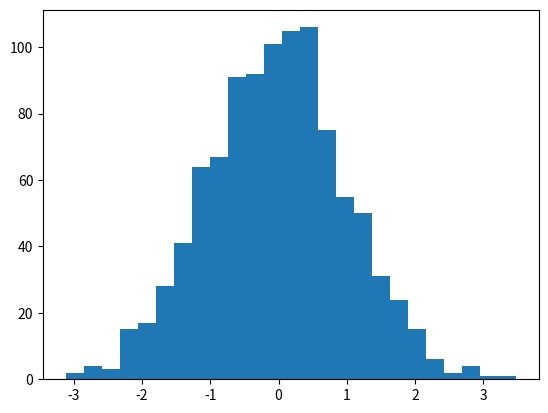

This figure's Python source:
import matplotlib.pyplot as plt
import numpy as np

y = np.random.randn(1000)
plt.hist(y, 25)
plt.show()
